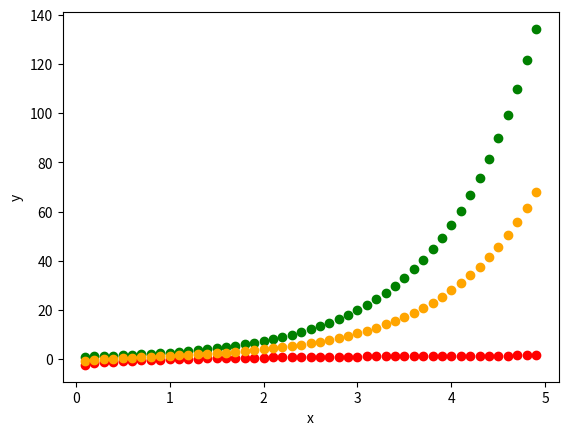

Here is the Python script that generated this plot:
# plot for sine, cosine, and the average of sine plus cosine
import matplotlib.pyplot as plt
import math

def f(x):
    return math.exp(x)

def g(x):
    return math.log(x)
        
xMin = 0.1
xMax = 5
dx = 0.1
numOfPoints = int((xMax - xMin)/dx)
xData = [0.0] * numOfPoints
yData1 = [0.0] * numOfPoints
yData2 = [0.0] * numOfPoints
averageData = [0.0] * numOfPoints

x = xMin
for i in range(0, numOfPoints):
    xData[i] = x
    yData1[i] = f(x)
    yData2[i] = g(x)
    averageData[i] = (yData2[i] + yData1[i])/2.0
    x = x + dx

plt.xlabel("x")
plt.ylabel("y")

for i in range(0, numOfPoints):
    plt.scatter(xData[i], yData1[i], color = 'green')
    plt.scatter(xData[i], yData2[i], color = 'red')
    plt.scatter(xData[i], averageData[i], color = 'orange')
    plt.pause(0.001)
